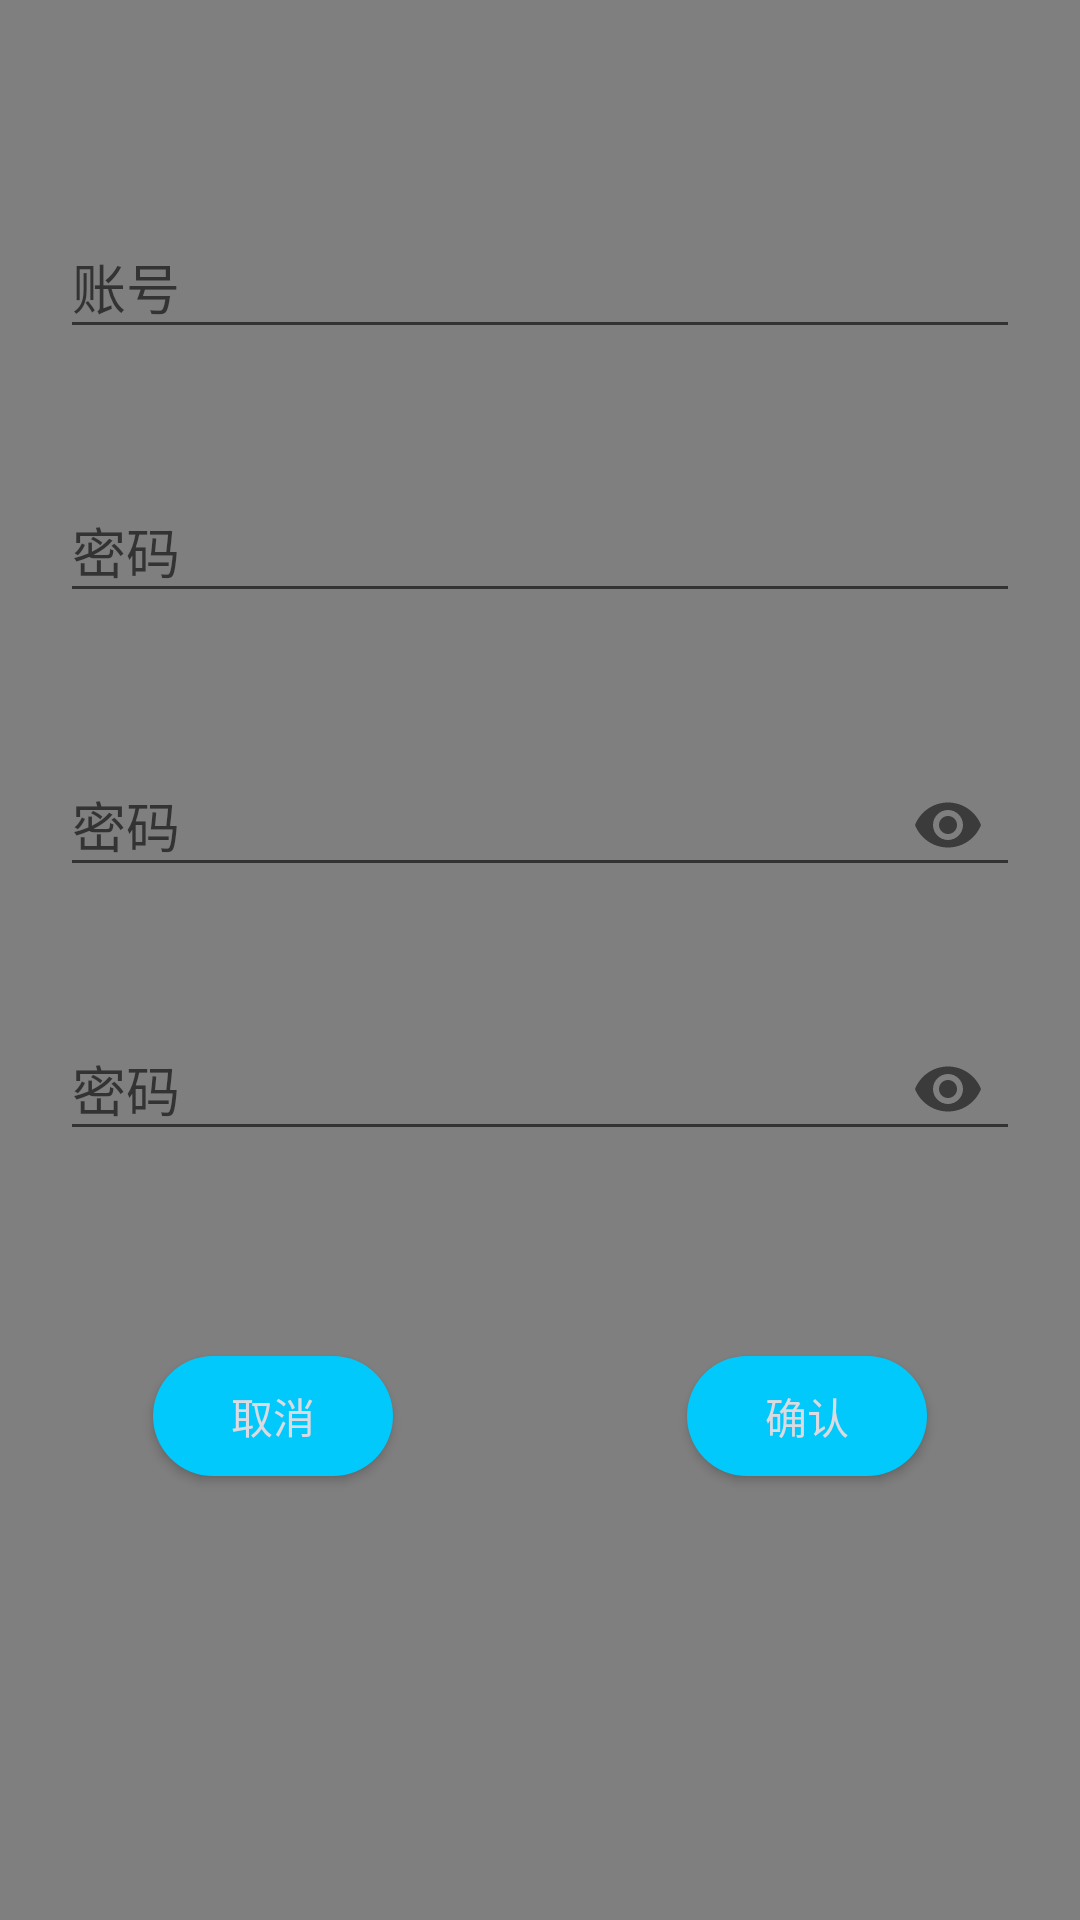

Android layout source for this screen:
<!-- AndroidManifest.xml: application theme AppTheme -->
<!-- res/layout/activity_registry.xml -->
<?xml version="1.0" encoding="utf-8"?>
<androidx.constraintlayout.widget.ConstraintLayout xmlns:android="http://schemas.android.com/apk/res/android"
    xmlns:app="http://schemas.android.com/apk/res-auto"
    android:layout_width="match_parent"
    android:layout_height="match_parent">

    <VideoView
        android:id="@+id/videoView"
        android:layout_width="match_parent"
        android:layout_height="match_parent" />

    <com.google.android.material.textfield.TextInputLayout
        android:id="@+id/InputLayout_account"
        android:layout_width="320dp"
        android:layout_height="75dp"
        android:layout_marginTop="64dp"
        app:errorEnabled="true"
        app:errorTextAppearance="@style/ErrorStyle"
        app:hintAnimationEnabled="true"
        app:layout_constraintEnd_toEndOf="parent"
        app:layout_constraintStart_toStartOf="parent"
        app:layout_constraintTop_toTopOf="parent">

        <com.google.android.material.textfield.TextInputEditText
            android:layout_width="match_parent"
            android:layout_height="wrap_content"
            android:hint="@string/hint_accountEditText" />
    </com.google.android.material.textfield.TextInputLayout>

    <com.google.android.material.textfield.TextInputLayout
        android:id="@+id/InputLayout_email"
        android:layout_width="320dp"
        android:layout_height="75dp"
        android:layout_marginTop="152dp"
        app:errorEnabled="true"
        app:errorTextAppearance="@style/ErrorStyle"
        app:hintAnimationEnabled="true"
        app:layout_constraintEnd_toEndOf="parent"
        app:layout_constraintStart_toStartOf="parent"
        app:layout_constraintTop_toTopOf="parent">

        <com.google.android.material.textfield.TextInputEditText
            android:layout_width="match_parent"
            android:layout_height="wrap_content"
            android:hint="@string/hint_passwordEditText" />
    </com.google.android.material.textfield.TextInputLayout>

    <com.google.android.material.textfield.TextInputLayout
        android:id="@+id/InputLayout_password"
        android:layout_width="320dp"
        android:layout_height="75dp"
        android:layout_marginTop="240dp"
        app:layout_constraintEnd_toEndOf="parent"
        app:layout_constraintStart_toStartOf="parent"
        app:layout_constraintTop_toTopOf="parent"
        app:passwordToggleEnabled="true">

        <com.google.android.material.textfield.TextInputEditText
            android:layout_width="match_parent"
            android:layout_height="wrap_content"
            android:hint="@string/hint_passwordEditText"
            android:inputType="textPassword"/>
    </com.google.android.material.textfield.TextInputLayout>

    <com.google.android.material.textfield.TextInputLayout
        android:id="@+id/InputLayout_confirmPassword"
        android:layout_width="320dp"
        android:layout_height="75dp"
        android:layout_marginTop="328dp"
        app:layout_constraintEnd_toEndOf="parent"
        app:layout_constraintStart_toStartOf="parent"
        app:layout_constraintTop_toTopOf="parent"
        app:passwordToggleEnabled="true">

        <com.google.android.material.textfield.TextInputEditText
            android:layout_width="match_parent"
            android:layout_height="wrap_content"
            android:hint="@string/hint_passwordEditText"
            android:inputType="textPassword"/>
    </com.google.android.material.textfield.TextInputLayout>

    <Button
        android:id="@+id/registry_confirm"
        android:layout_width="80dp"
        android:layout_height="40dp"
        android:layout_marginTop="452dp"
        android:background="@drawable/registry_corner_shape"
        android:textColor="@color/white"
        android:onClick="onclick"
        android:text="@string/confirm"
        app:layout_constraintEnd_toEndOf="parent"
        app:layout_constraintHorizontal_bias="0.818"
        app:layout_constraintStart_toStartOf="parent"
        app:layout_constraintTop_toTopOf="parent" />

    <Button
        android:id="@+id/registry_cancel"
        android:layout_width="80dp"
        android:layout_height="40dp"
        android:onClick="onclick"
        android:background="@drawable/registry_corner_shape"
        android:textColor="@color/white"
        android:text="@string/cancel"
        app:layout_constraintBaseline_toBaselineOf="@+id/registry_confirm"
        app:layout_constraintEnd_toEndOf="parent"
        app:layout_constraintHorizontal_bias="0.182"
        app:layout_constraintStart_toStartOf="parent" />

</androidx.constraintlayout.widget.ConstraintLayout>
<!-- resources referenced by this layout -->
<resources>
  <color name="white">#DADAE0</color>
  <!-- drawable registry_corner_shape (drawable) -->
  <?xml version="1.0" encoding="utf-8"?>
  <shape xmlns:android="http://schemas.android.com/apk/res/android"
      android:shape="rectangle" android:padding="10dp">
      <solid android:color="#01C9FC" />
      <corners android:bottomRightRadius="40dp"
          android:bottomLeftRadius="40dp" android:topLeftRadius="40dp"
          android:topRightRadius="40dp" />
  </shape>
  <string name="cancel">取消</string>
  <string name="confirm">确认</string>
  <string name="hint_accountEditText">账号</string>
  <string name="hint_passwordEditText">密码</string>
  <style name="ErrorStyle" parent="TextAppearance.AppCompat.Small">
          <item name="android:textColor">#ff0000</item>
          <item name="android:textSize">12sp</item>
      </style>
  <style name="AppTheme" parent="Theme.AppCompat.Light.DarkActionBar">
          
          <item name="colorPrimary">@color/colorPrimary</item>
          <item name="colorPrimaryDark">@color/colorPrimaryDark</item>
          <item name="colorAccent">@color/colorAccent</item>
      </style>
  <color name="colorPrimary">#393a3f</color>
  <color name="colorPrimaryDark">#303135</color>
  <color name="colorAccent">#1aad19</color>
</resources>
